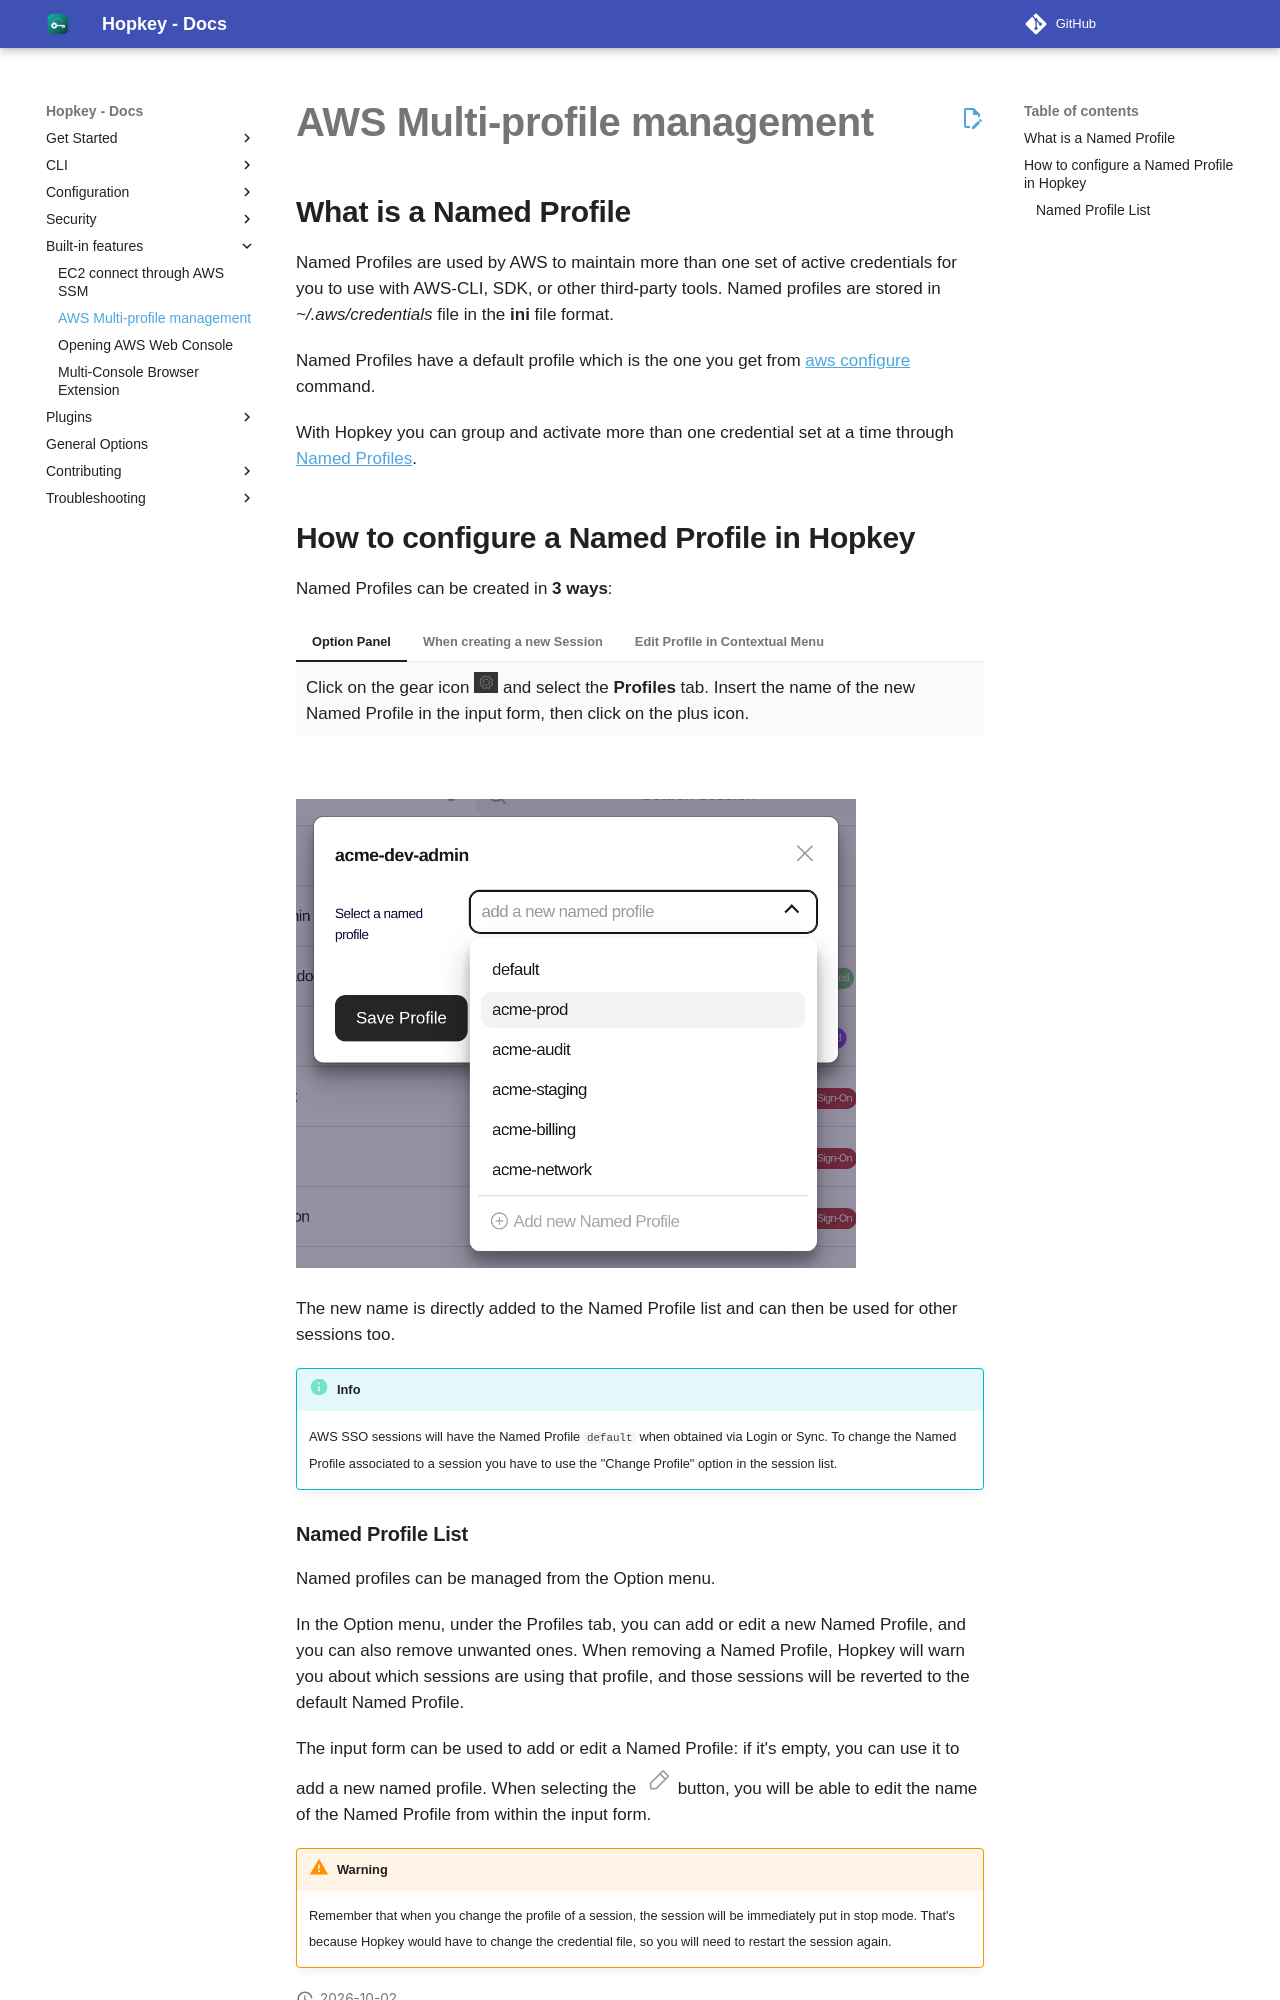

repository: willroll/hopkey · page: 0.26.1/built-in-features/aws-named-profiles/index.html · generator: mkdocs

---
title: "Configure Named Profiles"
description: "How to configure Named Profiles. Named Profiles are used by AWS to maintain more than one set of active credentials for you to use with AWS-CLI, SDK, or other third-party tools."
page_type: "built-in"
structured_data_how_to_title: "Configure Named Profiles"
structured_data_how_to_tip1: "Option Panel. Click on the gear icon and select the **Profiles** tab. Insert the name of the new Named Profile in the input form, then click on the plus icon."
structured_data_how_to_tip2: "When creating a new Session. When creating a new session, the user will have the option to choose a Named Profile or **add** a new one."
structured_data_how_to_tip3: "Edit Profile in Contextual Menu. Right-click on a session and select **Change** then **Named Profile**: an option to select or add a new Named Profile will be available."
structured_data_how_to_tip4: ""
social_title: "Configure Named Profiles"
social_description: "How to configure Named Profiles. Named Profiles are used by AWS to maintain more than one set of active credentials for you to use with AWS-CLI, SDK, or other third-party tools."
social_relative_image_path: "configure-named-profile.png"
---

## What is a Named Profile

Named Profiles are used by AWS to maintain more than one set of active credentials for you to use with AWS-CLI, SDK, or other third-party tools. Named profiles are stored in *~/.aws/credentials* file in the **ini** file format.

Named Profiles have a default profile which is the one you get from [aws configure](https://docs.aws.amazon.com/cli/latest/reference/configure/){: target='_blank'} command.

With Hopkey you can group and activate more than one credential set at a time through [Named Profiles](https://docs.aws.amazon.com/cli/latest/userguide/cli-configure-profiles.html){: target='_blank'}.

## How to configure a Named Profile in Hopkey

Named Profiles can be created in **3 ways**:

=== "Option Panel"

    Click on the gear icon <img width="24" alt="gear icon" src="../../images/gear.png"> 
    and select the **Profiles** tab. Insert the name of the new Named Profile in the input form, then click on the plus icon.

=== "When creating a new Session"

    When creating a new session, the user will have the option to choose a Named Profile or **add** a new one.

=== "Edit Profile in Contextual Menu"

    Right-click on a session and select **Change** then **Named Profile**: an option to select or add a new Named Profile will be available.
<br>
<img width="560" alt="The dialog to change a session's Named Profile" src="../../images/screens/newuxui/change-named-profile.png">


The new name is directly added to the Named Profile list and can then be used for other sessions too.

!!! Info

    AWS SSO sessions will have the Named Profile ```default``` when obtained via Login or Sync. To change the Named Profile associated to a session you have to use the "Change Profile" option in the session list.
